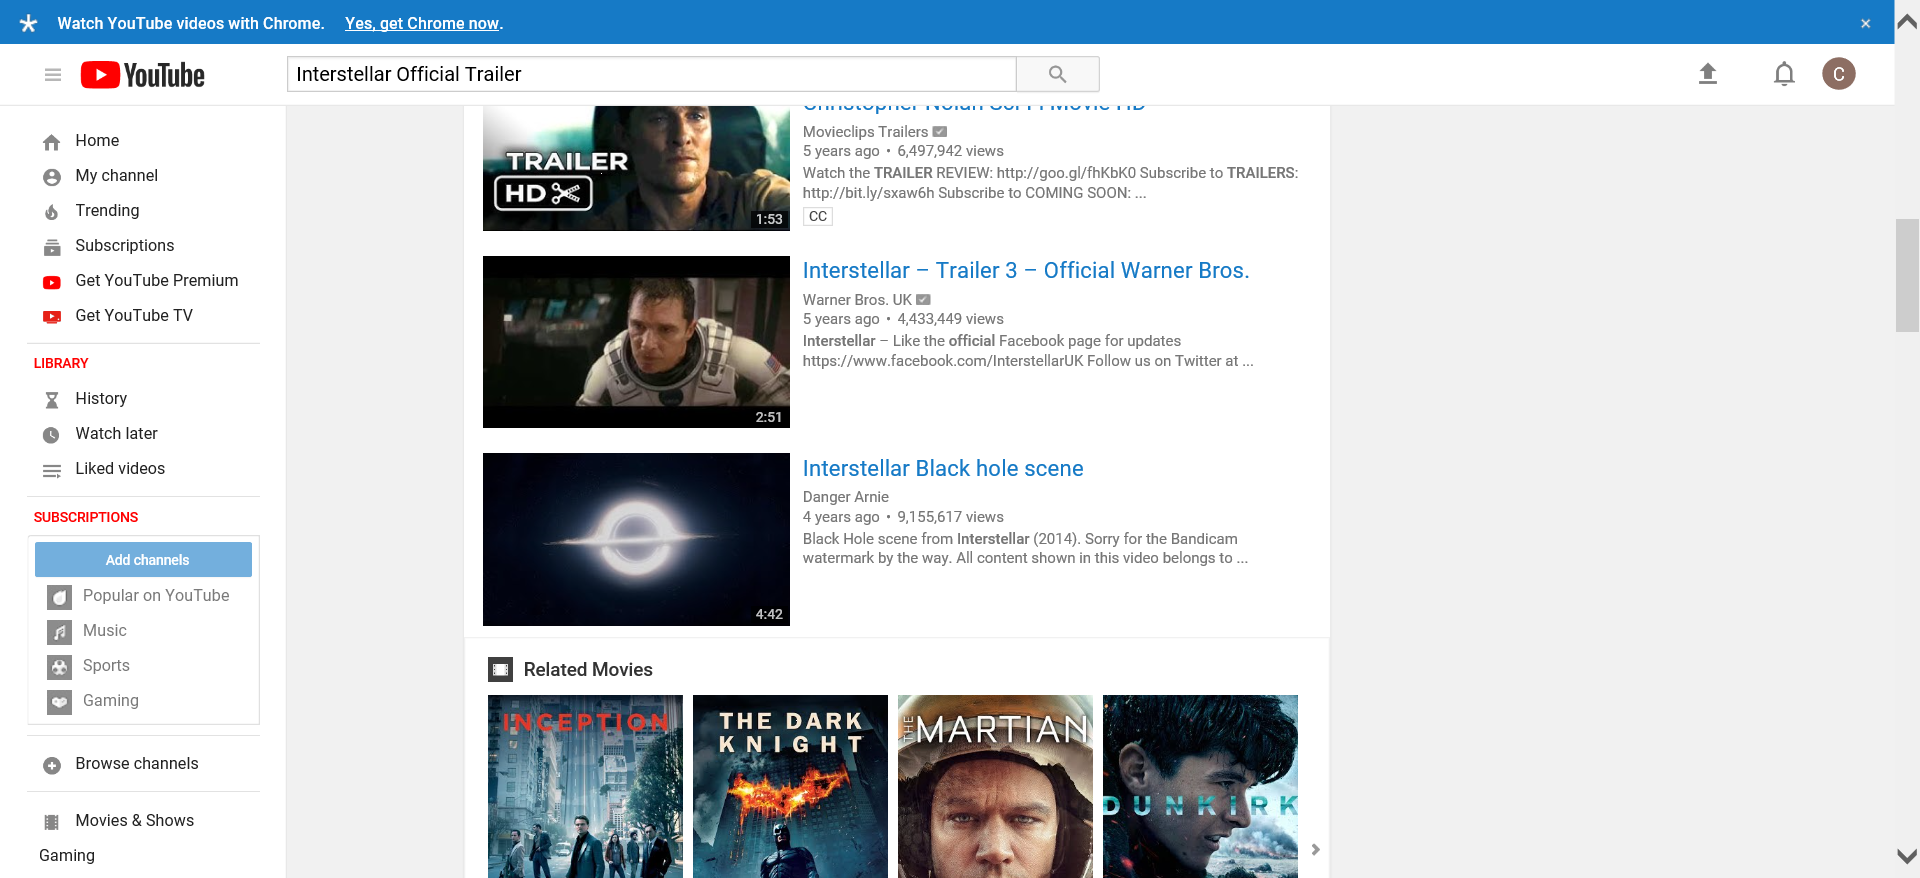
Workflow: YoutubeOps_GetTitlesUrls

Step 1: Attach Browser 'Interstel Page'

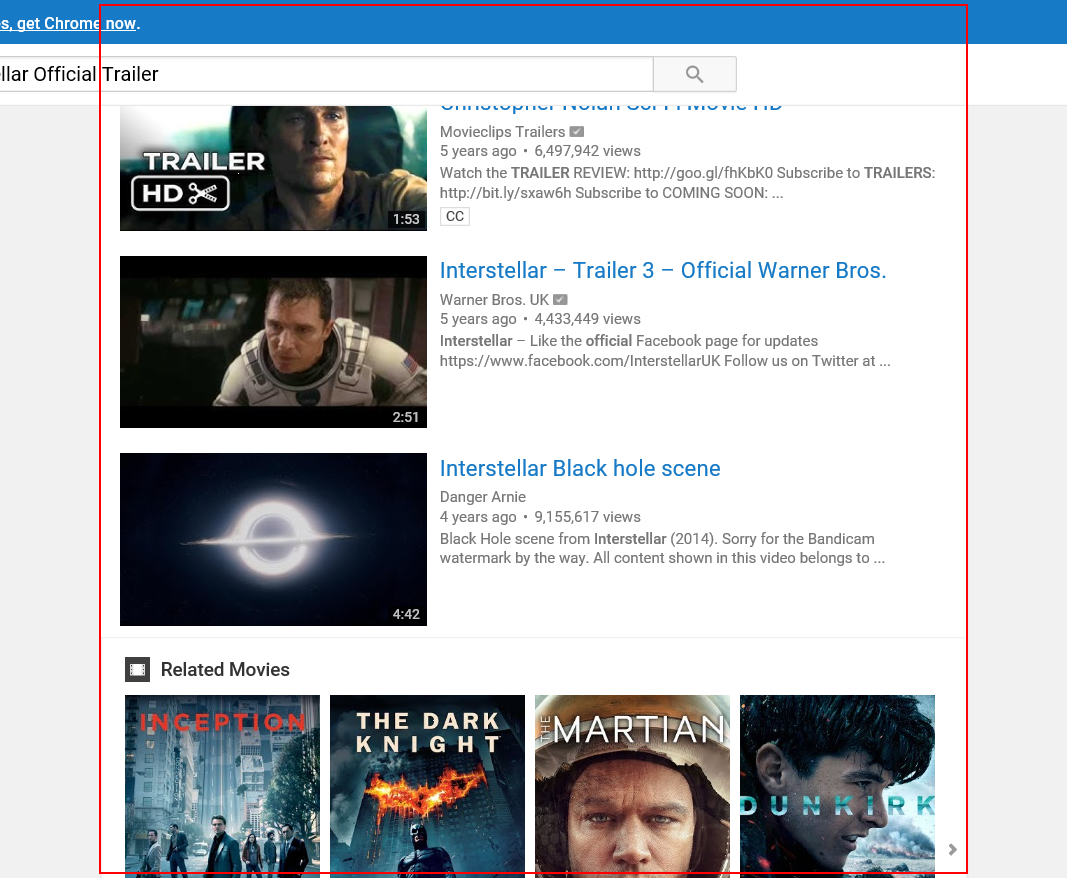
Step 2: get-text from the ol